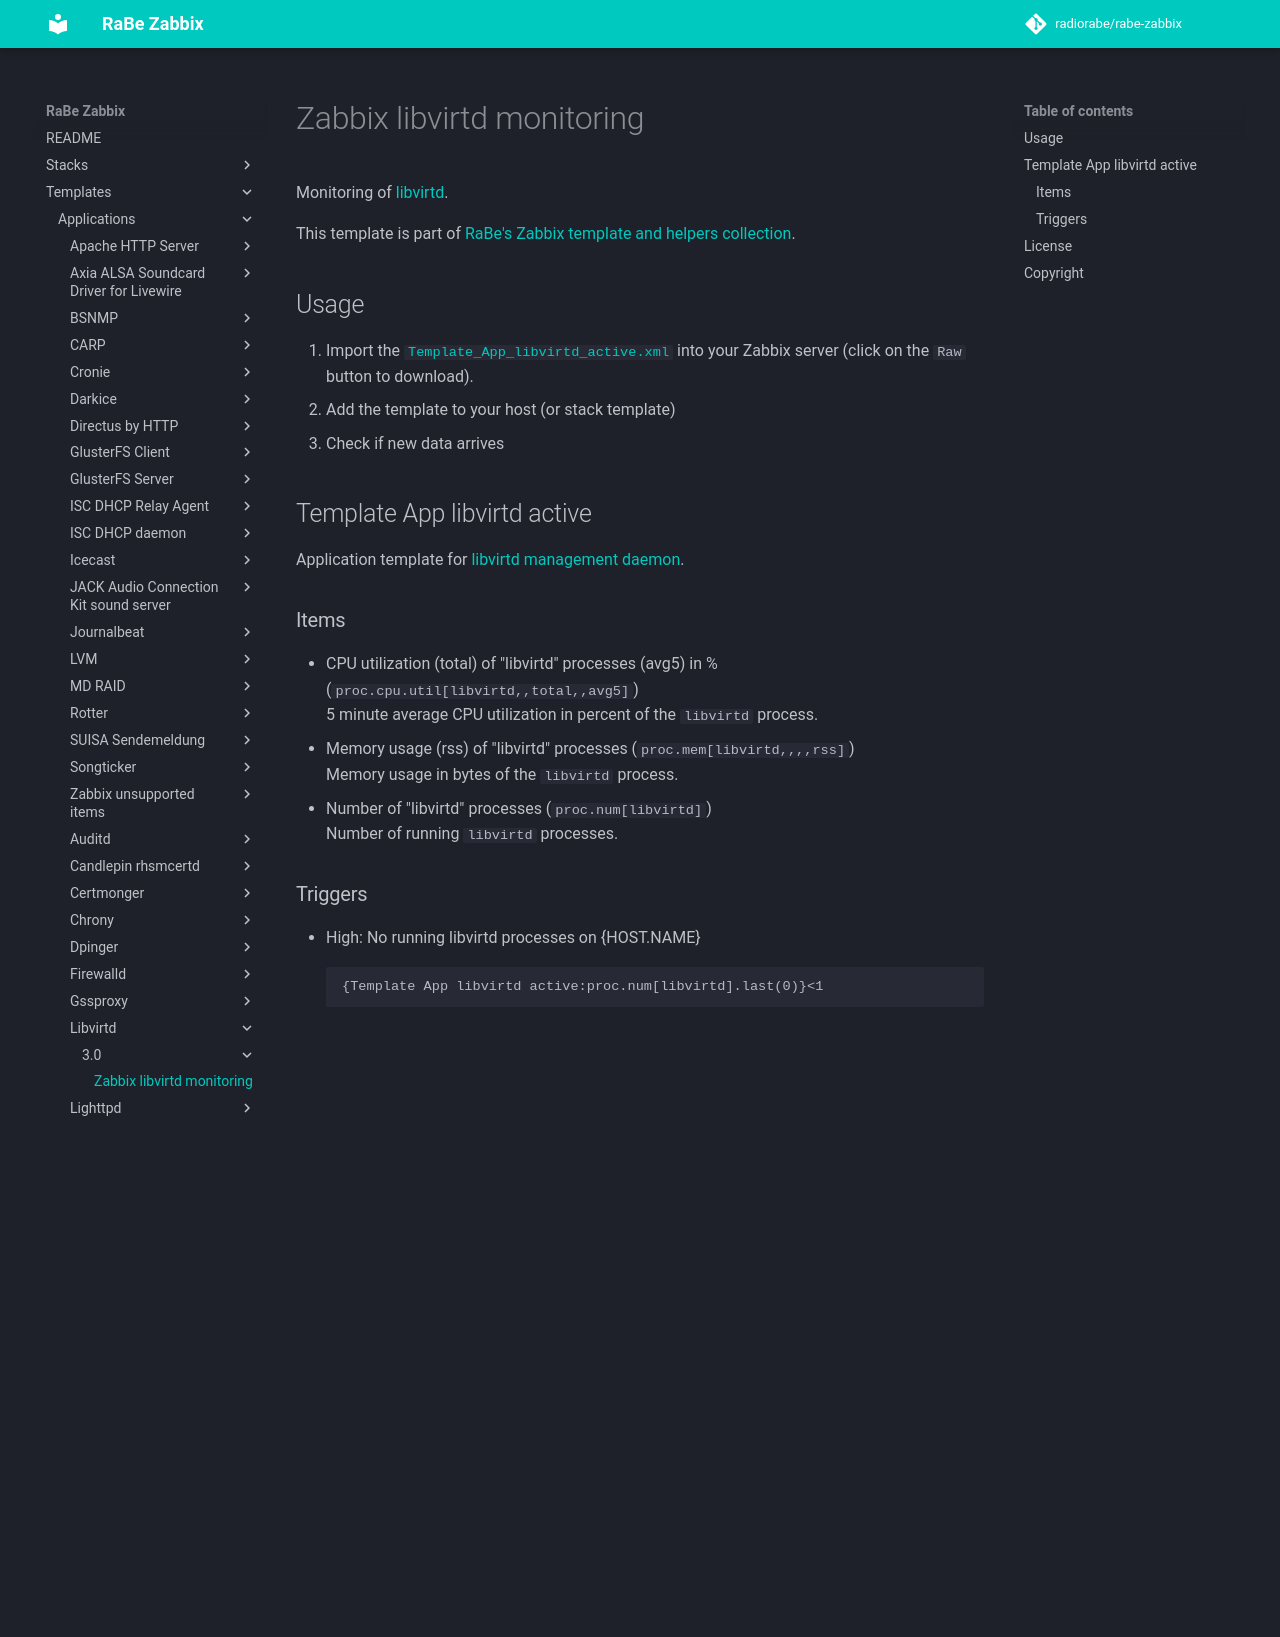

repository: radiorabe/rabe-zabbix · page: Templates/Applications/libvirtd/3.0/index.html · generator: mkdocs

# Zabbix libvirtd monitoring
Monitoring of [libvirtd](https://libvirt.org/).

This template is part of [RaBe's Zabbix template and helpers
collection](https://github.com/radiorabe/rabe-zabbix).

## Usage

1. Import the [`Template_App_libvirtd_active.xml`](Template_App_libvirtd_active.xml)
   into your Zabbix server (click on the `Raw` button to download).
2. Add the template to your host (or stack template)
3. Check if new data arrives

## Template App libvirtd active
Application template for [libvirtd management daemon](https://libvirt.org/).
### Items
* CPU utilization (total) of "libvirtd" processes (avg5) in % (`proc.cpu.util[libvirtd,,total,,avg5]`)  
  5 minute average CPU utilization in percent of the `libvirtd` process.
* Memory usage (rss) of "libvirtd" processes (`proc.mem[libvirtd,,,,rss]`)  
  Memory usage in bytes of the `libvirtd` process.
* Number of "libvirtd" processes (`proc.num[libvirtd]`)  
  Number of running `libvirtd` processes.
### Triggers
* High: No running libvirtd processes on {HOST.NAME}
  ```
  {Template App libvirtd active:proc.num[libvirtd].last(0)}<1
  ```

## License
This template is free software: you can redistribute it and/or modify it under
the terms of the GNU Affero General Public License as published by the Free
Software Foundation, version 3 of the License.

## Copyright
Copyright (c) 2017 - 2019 [Radio Bern RaBe](http://www.rabe.ch)
